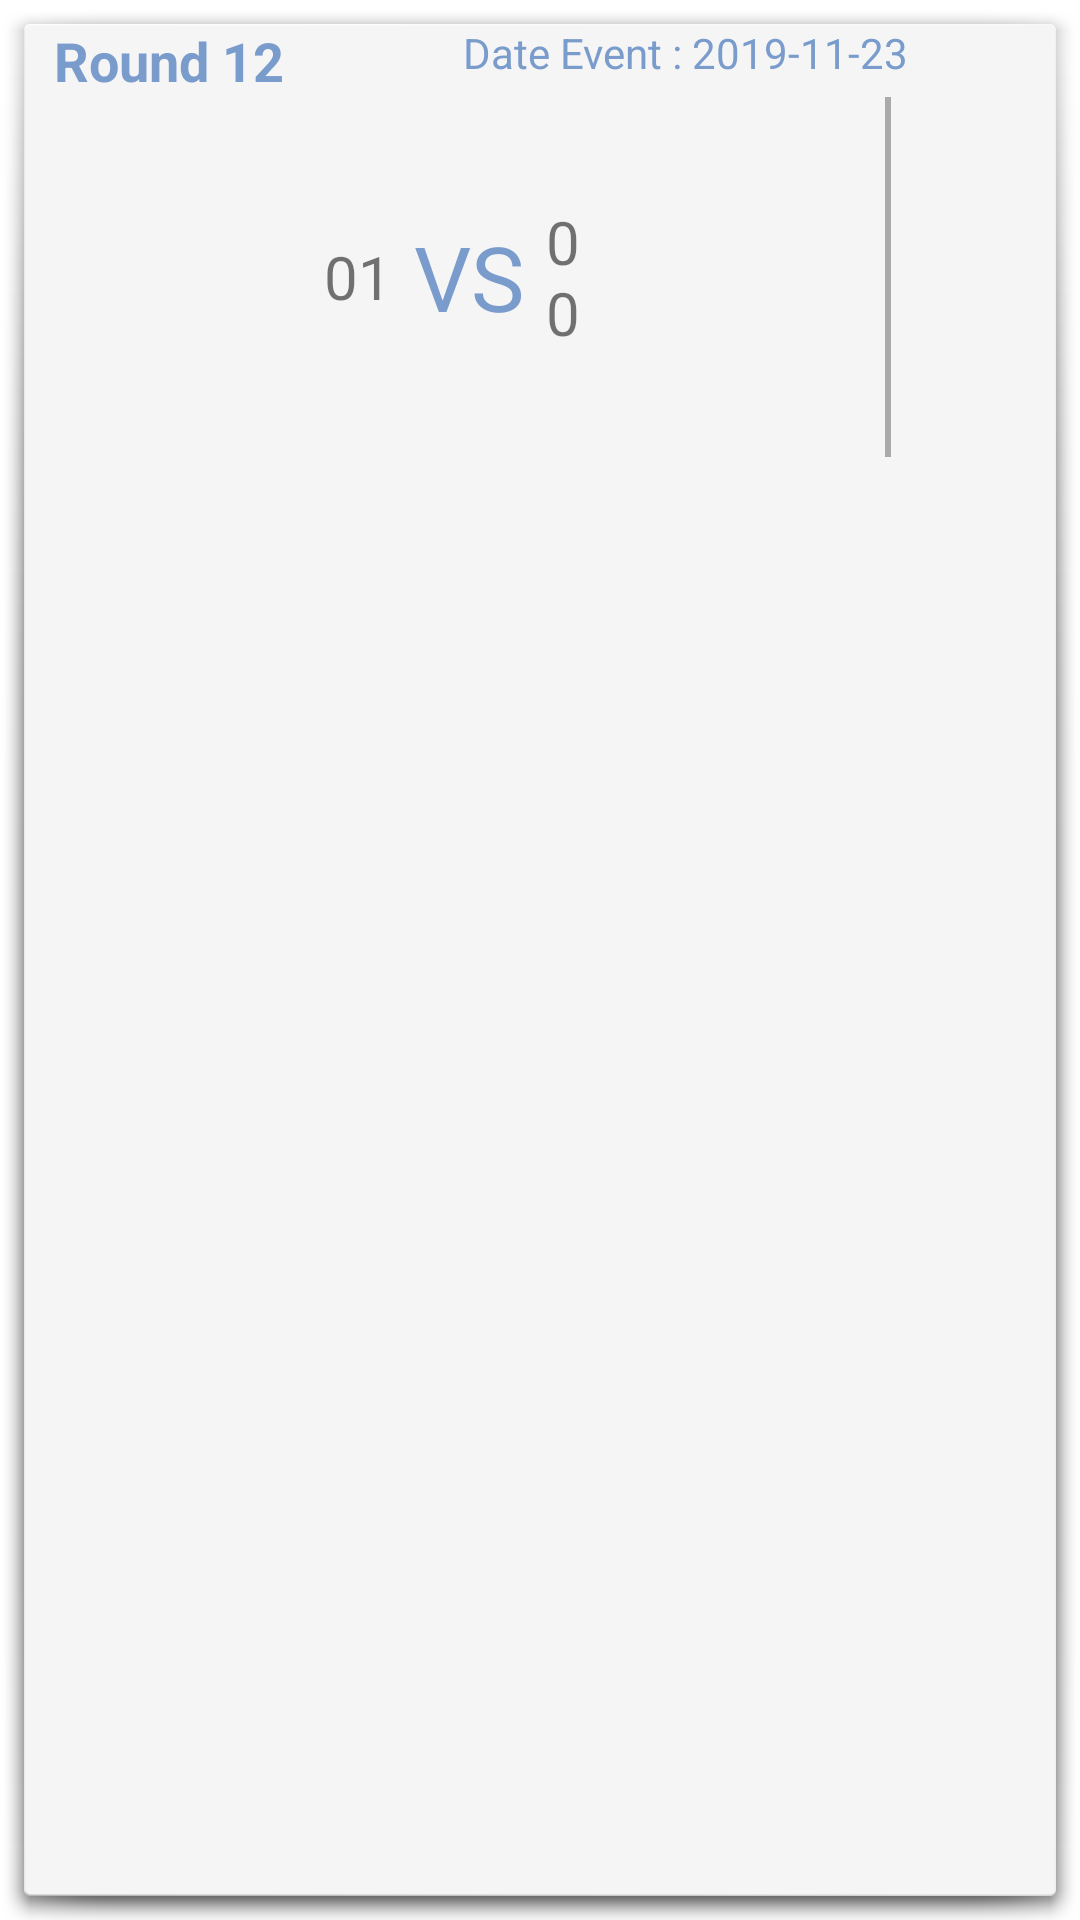

The Android layout XML behind this screen, and the referenced resources:
<!-- AndroidManifest.xml: application theme AppTheme -->
<!-- res/layout/holder_fragment_match.xml -->
<?xml version="1.0" encoding="utf-8"?>
<RelativeLayout xmlns:android="http://schemas.android.com/apk/res/android"
    xmlns:app="http://schemas.android.com/apk/res-auto"
    android:layout_width="match_parent"
    android:layout_height="wrap_content"
    android:background="@android:drawable/dialog_holo_light_frame"
    android:orientation="vertical">

    <TextView
        android:id="@+id/textRound"
        android:layout_width="wrap_content"
        android:layout_height="wrap_content"
        android:layout_marginStart="10dp"
        android:gravity="center"
        android:text="Round 12"
        android:textColor="@color/colorAccent"
        android:textSize="18sp"
        android:textStyle="bold" />

    <androidx.appcompat.widget.AppCompatTextView
        android:id="@+id/textEvent"
        android:layout_width="match_parent"
        android:layout_height="wrap_content"
        android:layout_toEndOf="@id/textRound"
        android:gravity="center"
        android:paddingStart="10dp"
        android:text="Date Event : 2019-11-23"
        android:textColor="@color/colorAccent"
        android:textSize="14sp" />

    <RelativeLayout
        android:id="@+id/layoutMatchTeam"
        android:layout_width="wrap_content"
        android:layout_height="120dp"
        android:layout_below="@id/textRound"
        android:layout_alignParentStart="true"
        android:layout_toStartOf="@id/separatorFavorite">

        <androidx.appcompat.widget.AppCompatImageView
            android:id="@+id/logoTeam1"
            android:layout_width="80dp"
            android:layout_height="120dp"
            android:layout_margin="10dp"
            android:scaleType="centerInside" />

        <LinearLayout
            android:layout_width="match_parent"
            android:layout_height="wrap_content"
            android:layout_alignTop="@id/logoTeam1"
            android:layout_alignBottom="@id/logoTeam1"
            android:layout_toStartOf="@id/logoTeam2"
            android:layout_toEndOf="@id/logoTeam1"
            android:gravity="center"
            android:orientation="horizontal">

            <androidx.appcompat.widget.AppCompatTextView
                android:id="@+id/skorTeam1"
                android:layout_width="wrap_content"
                android:layout_height="wrap_content"
                android:text="01"
                android:textSize="20sp" />

            <androidx.appcompat.widget.AppCompatTextView
                android:id="@+id/vs"
                android:layout_width="wrap_content"
                android:layout_height="wrap_content"
                android:text=" VS "
                android:textColor="@color/colorAccent"
                android:textSize="30sp" />

            <androidx.appcompat.widget.AppCompatTextView
                android:id="@+id/skorTeam2"
                android:layout_width="wrap_content"
                android:layout_height="wrap_content"
                android:text="00"
                android:textSize="20sp" />
        </LinearLayout>

        <androidx.appcompat.widget.AppCompatImageView
            android:id="@+id/logoTeam2"
            android:layout_width="80dp"
            android:layout_height="120dp"
            android:layout_marginStart="10dp"
            android:layout_marginTop="10dp"
            android:layout_marginBottom="10dp"
            android:layout_alignParentEnd="true"
            android:scaleType="centerInside" />
    </RelativeLayout>

    <View
        android:id="@+id/separatorFavorite"
        android:layout_width="2dp"
        android:layout_marginStart="5dp"
        android:layout_marginEnd="5dp"
        android:layout_height="wrap_content"
        android:layout_below="@id/textRound"
        android:background="@android:color/darker_gray"
        android:layout_alignBottom="@id/layoutMatchTeam"
        android:layout_toStartOf="@id/layoutFavorite"
        />

    <LinearLayout
        android:id="@+id/layoutFavorite"
        android:layout_width="50dp"
        android:layout_height="wrap_content"
        android:layout_below="@id/textRound"
        android:layout_alignBottom="@id/layoutMatchTeam"
        android:layout_alignParentEnd="true"
        android:gravity="center"
        android:orientation="horizontal">

        <androidx.appcompat.widget.AppCompatImageView
            android:id="@+id/imageFavorite"
            android:layout_width="30dp"
            android:layout_height="30dp"
            android:layout_gravity="center"
            android:tint="@android:color/holo_red_dark"
            app:srcCompat="@drawable/ic_favorite_border_black_24dp" />

    </LinearLayout>

</RelativeLayout>
<!-- resources referenced by this layout -->
<resources>
  <color name="colorAccent">#7A9CCC</color>
  <style name="AppTheme" parent="Theme.MaterialComponents.Light.NoActionBar">
          
          <item name="colorPrimary">@color/colorPrimary</item>
          <item name="colorPrimaryDark">@color/colorPrimaryDark</item>
          <item name="colorAccent">@color/colorAccent</item>
      </style>
  <color name="colorPrimary">#EEEEEE</color>
  <color name="colorPrimaryDark">#C2C2C2  </color>
</resources>
